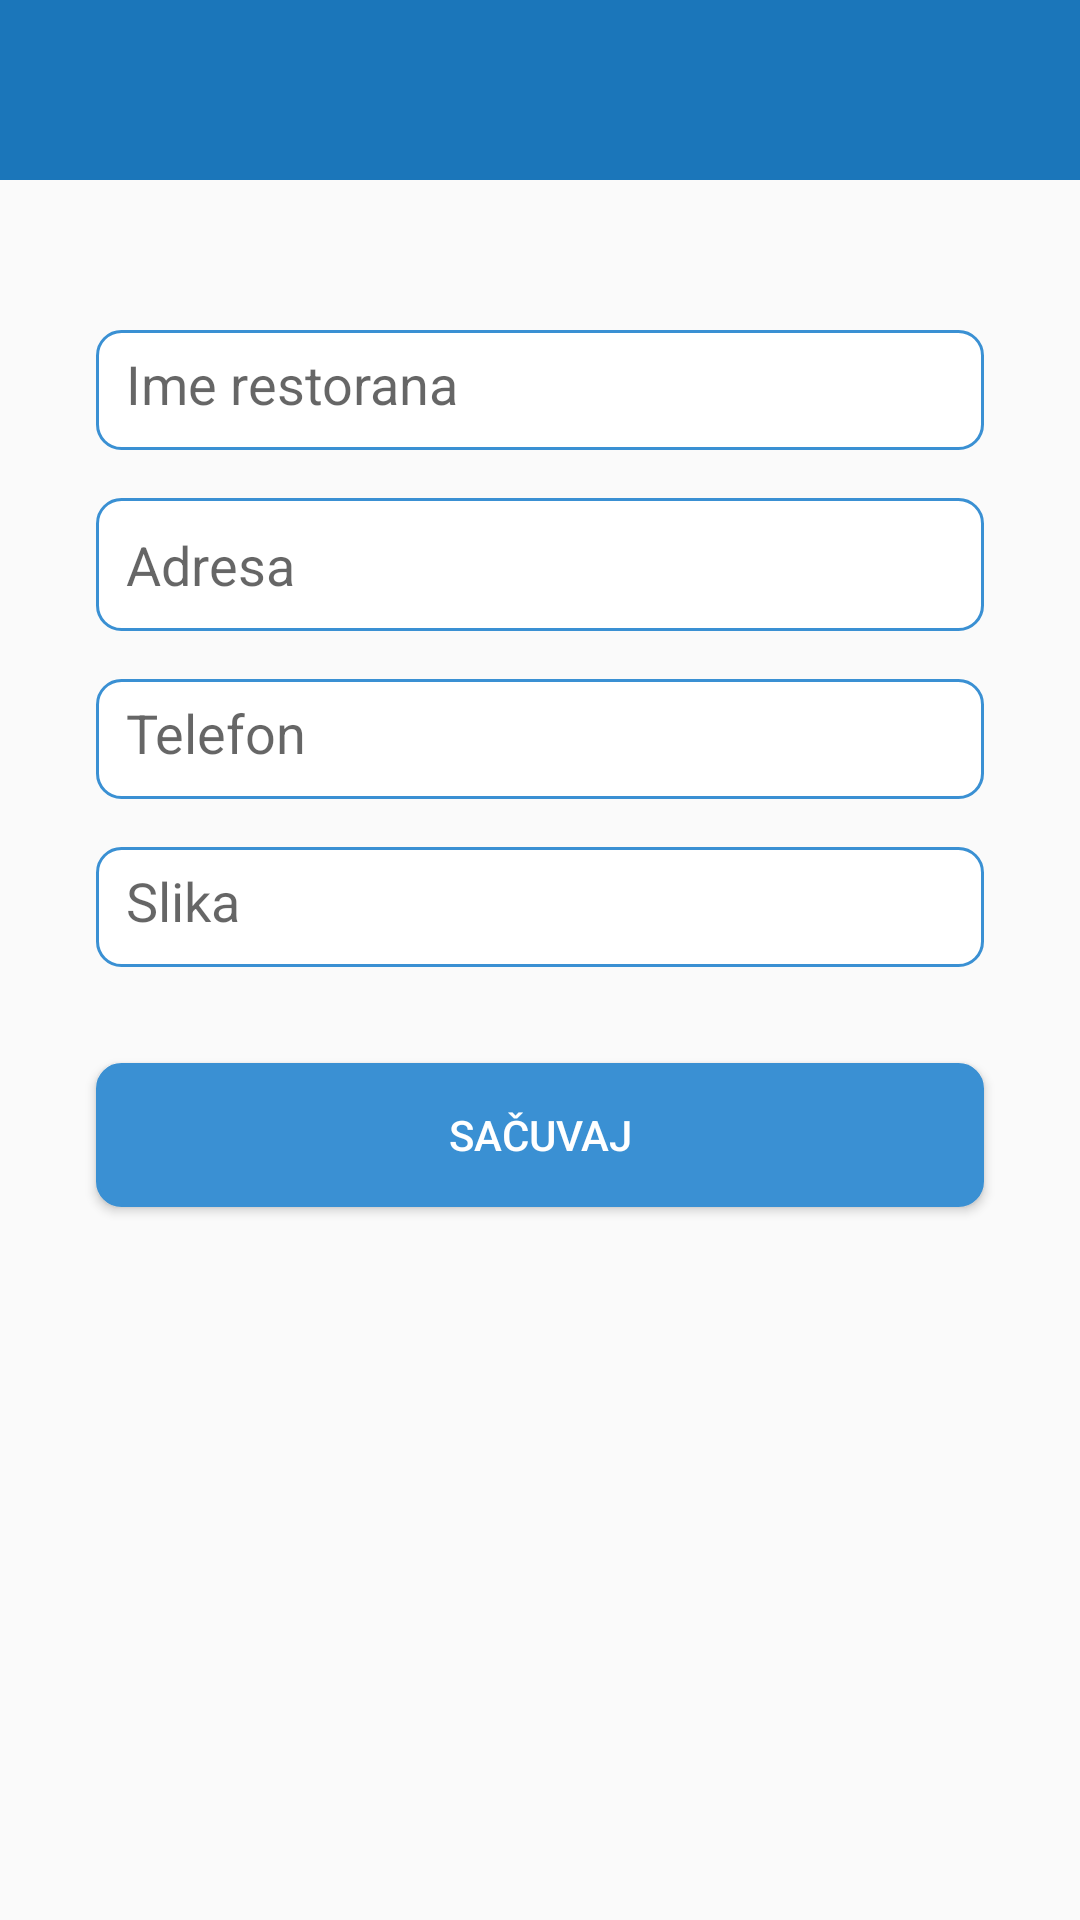

Reconstruct the res/layout file that produces this screen, plus the resources it refers to.
<!-- AndroidManifest.xml: application theme Theme.NoActionBar -->
<!-- res/layout/activity_add_restaurant.xml -->
<?xml version="1.0" encoding="utf-8"?>
<layout>

    <androidx.constraintlayout.widget.ConstraintLayout xmlns:android="http://schemas.android.com/apk/res/android"
        xmlns:app="http://schemas.android.com/apk/res-auto"
        xmlns:tools="http://schemas.android.com/tools"
        android:layout_width="match_parent"
        android:layout_height="match_parent">


        <androidx.appcompat.widget.LinearLayoutCompat
            android:layout_width="match_parent"
            android:layout_height="match_parent"
            android:gravity="start|top"
            android:orientation="vertical">

            <androidx.appcompat.widget.Toolbar
                android:id="@+id/main_toolbar"
                android:layout_width="match_parent"
                android:layout_height="@dimen/action_bar_size"
                android:background="@color/colorPrimaryDark"
                android:gravity="center"
                android:minHeight="@dimen/action_bar_size">

            </androidx.appcompat.widget.Toolbar>

            <androidx.appcompat.widget.AppCompatEditText
                android:id="@+id/name"
                android:layout_width="match_parent"
                android:layout_height="40dp"
                android:layout_marginStart="32dp"
                android:layout_marginTop="50dp"
                android:layout_marginEnd="32dp"
                android:background="@drawable/et_rounded"
                android:hint="Ime restorana"
                android:inputType="textCapSentences"
                android:padding="10dp" />

            <androidx.appcompat.widget.AppCompatEditText
                android:id="@+id/address"
                android:layout_width="match_parent"
                android:layout_height="wrap_content"
                android:layout_marginStart="32dp"
                android:layout_marginTop="16dp"
                android:layout_marginEnd="32dp"
                android:background="@drawable/et_rounded"
                android:hint="Adresa"
                android:inputType="textPostalAddress"
                android:padding="10dp" />

            <androidx.appcompat.widget.AppCompatEditText
                android:id="@+id/phone"
                android:layout_width="match_parent"
                android:layout_height="40dp"
                android:layout_marginStart="32dp"
                android:layout_marginTop="16dp"
                android:layout_marginEnd="32dp"
                android:inputType="phone"
                android:background="@drawable/et_rounded"
                android:gravity="center_vertical|start"
                android:hint="Telefon"
                android:padding="10dp" />

            <androidx.appcompat.widget.AppCompatEditText
                android:id="@+id/image"
                android:layout_width="match_parent"
                android:layout_height="40dp"
                android:layout_marginStart="32dp"
                android:layout_marginTop="16dp"
                android:layout_marginEnd="32dp"
                android:inputType="text"
                android:background="@drawable/et_rounded"
                android:gravity="center_vertical|start"
                android:hint="Slika"
                android:padding="10dp" />

            <androidx.appcompat.widget.AppCompatButton
                android:id="@+id/save_btn"
                android:layout_width="match_parent"
                android:layout_height="wrap_content"
                android:layout_marginStart="32dp"
                android:layout_marginTop="32dp"
                android:layout_marginEnd="32dp"
                android:background="@drawable/btn_rounded"
                android:text="SAČUVAJ"
                android:textColor="@color/white" />


        </androidx.appcompat.widget.LinearLayoutCompat>


    </androidx.constraintlayout.widget.ConstraintLayout>
</layout>
<!-- resources referenced by this layout -->
<resources>
  <color name="colorPrimaryDark">#1B76BA</color>
  <color name="white">#FFFFFF</color>
  <dimen name="action_bar_size">60dp</dimen>
  <!-- drawable btn_rounded (drawable) -->
  <?xml version="1.0" encoding="UTF-8"?>
  
  <shape xmlns:android="http://schemas.android.com/apk/res/android">
      <solid android:color="@color/colorPrimary" />
      <stroke
          android:width="1dp"
          android:color="@color/colorPrimary" />
      <corners android:radius="8dp" />
  </shape>
  <!-- drawable et_rounded (drawable) -->
  <?xml version="1.0" encoding="UTF-8"?>
  
  <shape xmlns:android="http://schemas.android.com/apk/res/android">
      <solid android:color="#FFFFFF" />
      <stroke
          android:width="1dp"
          android:color="@color/colorPrimary" />
      <corners android:radius="8dp" />
  </shape>
  <style name="Theme.NoActionBar" parent="Theme.AppCompat.Light.NoActionBar">
          
          <item name="colorPrimary">@color/colorPrimary</item>
          <item name="colorPrimaryVariant">@color/colorPrimaryDark</item>
          <item name="colorOnPrimary">@color/white</item>
          
          <item name="colorSecondary">@color/colorSecondary</item>
          <item name="colorSecondaryVariant">@color/colorSecondary</item>
          <item name="colorOnSecondary">@color/colorSecondary</item>
          <item name="titleTextColor">@color/white</item>
          
          <item name="drawerArrowStyle">@style/DrawerIconStyle</item>
          <item name="colorControlNormal">@color/white</item>
          <item name="android:statusBarColor" tools:targetApi="l">?attr/colorPrimaryVariant</item>
          
      </style>
  <color name="colorPrimary">#3A90D3</color>
  <color name="colorSecondary">#75B8EC</color>
  <style name="DrawerIconStyle" parent="Widget.AppCompat.DrawerArrowToggle">
          <item name="color">@color/white</item>
      </style>
</resources>
